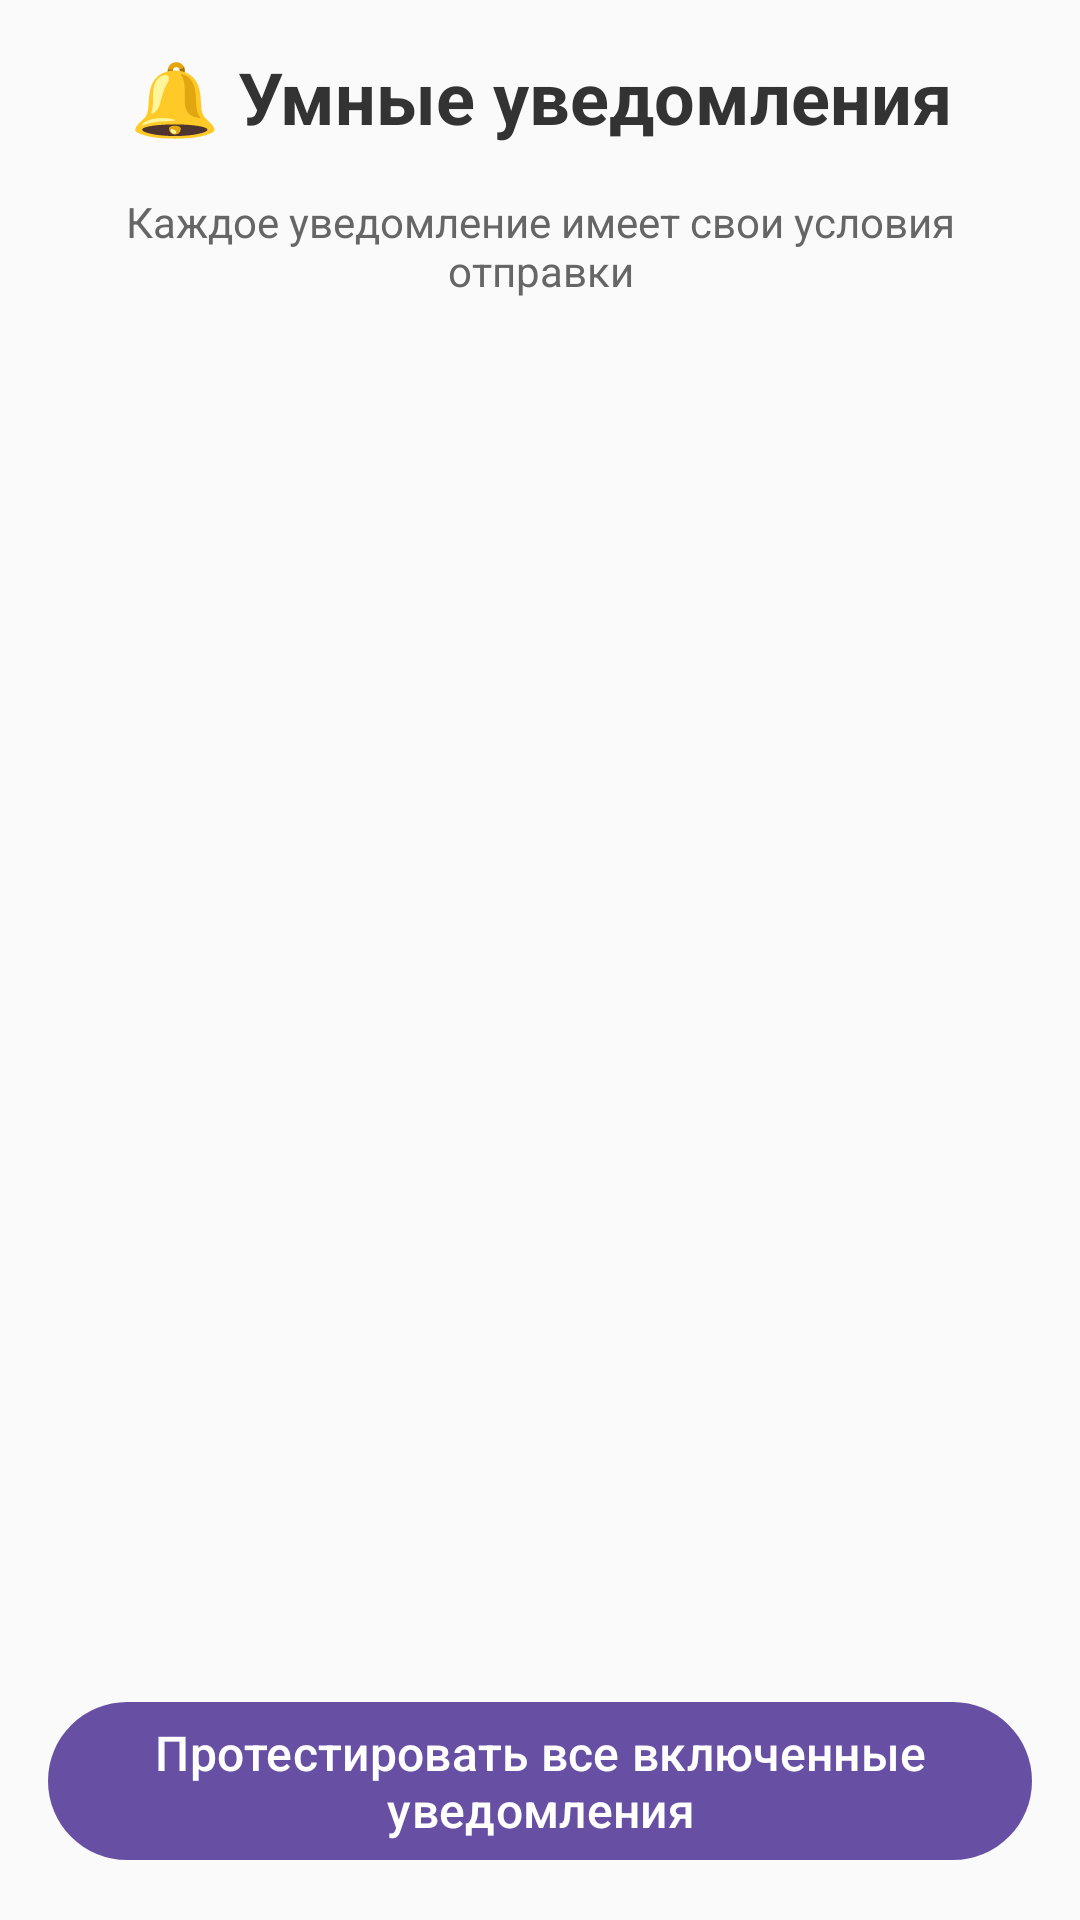

Layout XML and referenced resources for this Android screen:
<!-- AndroidManifest.xml: application theme Theme.Funny_Cats -->
<!-- res/layout/fragment_notifications.xml -->
<?xml version="1.0" encoding="utf-8"?>
<LinearLayout xmlns:android="http://schemas.android.com/apk/res/android"
    xmlns:app="http://schemas.android.com/apk/res-auto"
    android:layout_width="match_parent"
    android:layout_height="match_parent"
    android:orientation="vertical"
    android:background="#FAFAFA"
    android:padding="16dp">

    <TextView
        android:layout_width="match_parent"
        android:layout_height="wrap_content"
        android:text="🔔 Умные уведомления"
        android:textSize="24sp"
        android:textStyle="bold"
        android:gravity="center"
        android:paddingBottom="16dp"
        android:textColor="#333333" />

    <TextView
        android:layout_width="match_parent"
        android:layout_height="wrap_content"
        android:text="Каждое уведомление имеет свои условия отправки"
        android:textSize="14sp"
        android:gravity="center"
        android:paddingBottom="24dp"
        android:textColor="#666666" />

    <androidx.recyclerview.widget.RecyclerView
        android:id="@+id/recyclerViewNotifications"
        android:layout_width="match_parent"
        android:layout_height="0dp"
        android:layout_weight="1" />

    <com.google.android.material.button.MaterialButton
        android:id="@+id/buttonTestAll"
        android:layout_width="match_parent"
        android:layout_height="wrap_content"
        android:layout_marginTop="16dp"
        android:text="Протестировать все включенные уведомления"
        android:textSize="16sp" />

    <TextView
        android:id="@+id/textEmpty"
        android:layout_width="match_parent"
        android:layout_height="match_parent"
        android:gravity="center"
        android:text="Нет настроек уведомлений"
        android:textAlignment="center"
        android:textSize="16sp"
        android:visibility="gone" />

</LinearLayout>
<!-- resources referenced by this layout -->
<resources>
  <style name="Theme.Funny_Cats" parent="Base.Theme.Funny_Cats" />
  <style name="Base.Theme.Funny_Cats" parent="Theme.Material3.DayNight.NoActionBar">
          
          
      </style>
</resources>
